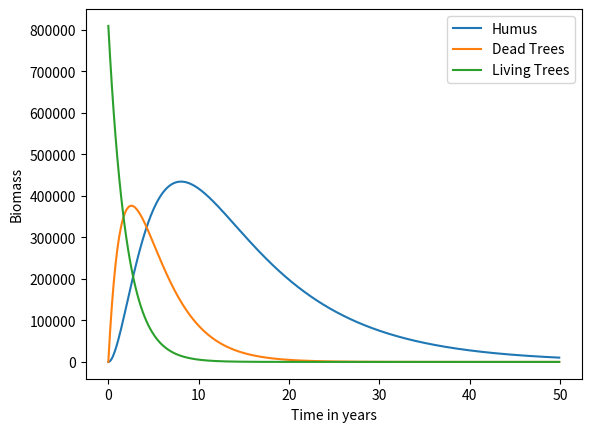
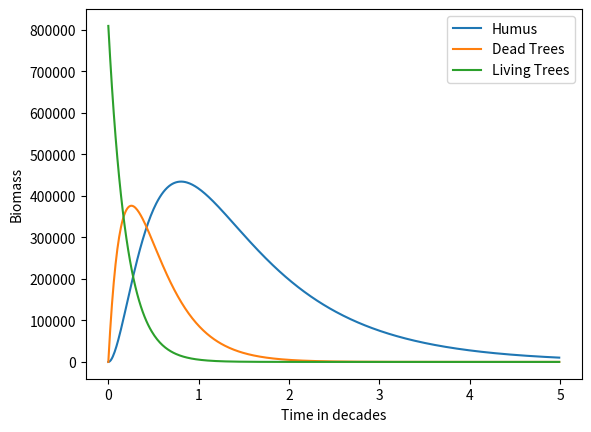
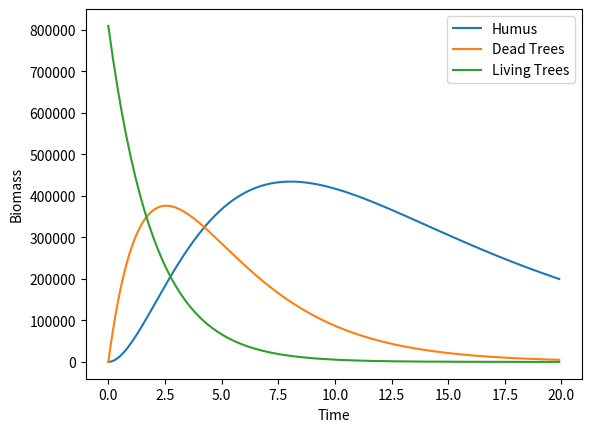
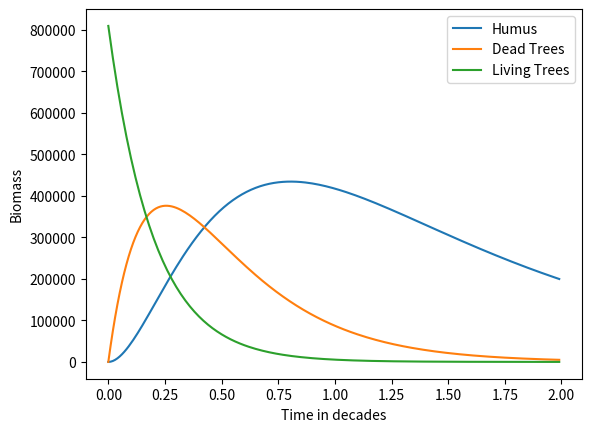

These charts were generated, in order, by the following Python code:
# The import commands you need are provided here
from scipy.integrate import solve_ivp
import numpy as np
import matplotlib.pyplot as plt

# Put your code here


### ANSWER ###

# Import needed modules
from scipy.integrate import solve_ivp
import numpy as np

# Define the derivatives function
def derivs(t, vals):
    x, y, z = vals
    dxdt = -x + 3*y
    dydt = -3*y + 5*z
    dzdt = -5*z
    return dxdt, dydt, dzdt

# Solve the system
x0 = 0
y0 = 0
z0 = 809601
ICs = [x0, y0, z0]
t = np.arange(0, 5, 0.01)
sol = solve_ivp(derivs, (t[0], t[-1]),ICs, t_eval=t)
x = sol.y[0,:]
y = sol.y[1,:]
z = sol.y[2,:]
print(x)

# Put your code here


### ANSWER ###
# Import needed modules
import matplotlib.pyplot as plt

# In years
plt.figure(1)
plt.plot(t*10,x,label="Humus")
plt.plot(t*10,y,label="Dead Trees")
plt.plot(t*10,z,label="Living Trees")
plt.xlabel("Time in years")
plt.ylabel("Biomass")
plt.legend()

# In decades
plt.figure(2)
plt.plot(t,x,label="Humus")
plt.plot(t,y,label="Dead Trees")
plt.plot(t,z,label="Living Trees")
plt.xlabel("Time in decades")
plt.ylabel("Biomass")
plt.legend()
plt.savefig("Quiz4_Q2.png")

# Put your code here


### ANSWER ###
# Import needed modules
import matplotlib.pyplot as plt

stop_index = int(len(t) * 0.4)

# In years
plt.figure(1)
plt.plot(t[0:stop_index]*10,x[0:stop_index],label="Humus")
plt.plot(t[0:stop_index]*10,y[0:stop_index],label="Dead Trees")
plt.plot(t[0:stop_index]*10,z[0:stop_index],label="Living Trees")
plt.xlabel("Time")
plt.ylabel("Biomass")
plt.legend()

# In decades
plt.figure(2)
plt.plot(t[0:stop_index],x[0:stop_index],label="Humus")
plt.plot(t[0:stop_index],y[0:stop_index],label="Dead Trees")
plt.plot(t[0:stop_index],z[0:stop_index],label="Living Trees")
plt.xlabel("Time in decades")
plt.ylabel("Biomass")
plt.legend()
plt.savefig("Quiz4_Q3.png")

# Put any code you care to here


# Put any code you care to here
